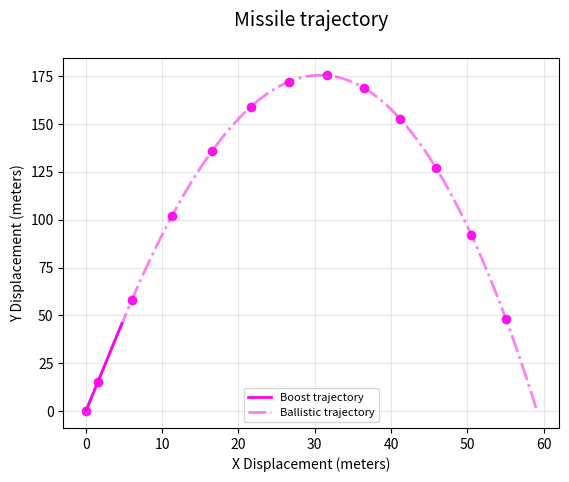

Reproduce this figure in Python.
import matplotlib.pyplot as plt
import numpy as np

# Uncomment below lines if you desire random values each run or fixed ones (current: fixed)
# seed = np.random.randint(0, 10000)
seed = 42
np.random.seed(seed)
missile_conf = {
    'gravity': 9.81,  # m/s^2
    'drag_coefficient': np.random.uniform(1.8, 2.2),  # kg/s
    'launch_angle': np.random.uniform(0, np.pi / 2),  # radians. Limited to [0, pi/2] so that it just plots non-negative values
    'initial_thrust': np.random.uniform(2000, 5500),  # N
    'thrust_duration': np.random.uniform(1.2, 2.2),  # s
    'mass': np.random.uniform(100, 200)  # kg
}

# This class models a missile launched by a SAM
class Missile:
    # IDEs can't recognize attributes dynamically assigned to classes,
    # therefore missile_conf keys will eventually turnt into attributes of this class
    # and treated as such
    def __init__(self, conf):
        for key, value in conf.items():
            setattr(self, key, value)

        self.max_sim_time = 100
        self.num_time_steps = 5000
        self.dt = self.max_sim_time / self.num_time_steps  # Step size

        # Compute starting arrays for position (x, y) and speed (dx, dy)
        self.pos_arr = np.zeros((self.num_time_steps, 2))
        self.speed_arr = np.zeros((self.num_time_steps, 2))
        self.initialize()

    def initialize(self):
        # Set starting position and speed
        self.pos_arr[0, :] = 0
        self.speed_arr[0, :] = 0

    def simulate(self):
        """
        Builds a simulation for a missile instance.
        Ordinary Differential Equations are solved by Euler's method.
        :return:
        """
        # Calculate simulation duration
        time_arr = np.linspace(0, self.max_sim_time, self.num_time_steps)

        # Euler's method application
        for step in range(1, self.num_time_steps):
            # Compute forces that alters the projectile trajectory
            thrust = self.initial_thrust if time_arr[step] < self.thrust_duration else 0
            drag_force = -self.drag_coefficient * self.speed_arr[step - 1, :]
            gravitational_force = np.array([0, -self.gravity * self.mass])
            thrust_force = thrust * np.array([np.cos(self.launch_angle), np.sin(self.launch_angle)])

            # Compute force and acceleration
            net_force = drag_force + gravitational_force + thrust_force
            acc = net_force / self.mass

            # Sum acceleration to speed and then speed to position each (time) step
            self.speed_arr[step, :] = self.speed_arr[step - 1, :] + acc * self.dt
            self.pos_arr[step, :] = self.pos_arr[step - 1, :] + self.speed_arr[step, :] * self.dt

            # End simulation if missile hits the ground interpolating the ground impact point
            if self.pos_arr[step, 1] < 0:
                t = -self.pos_arr[step -1, 1] / (self.pos_arr[step, 1] - self.pos_arr[step -1, 1])
                self.pos_arr[step, :] = self.pos_arr[step - 1, :] + t * (self.pos_arr[step, :] - self.pos_arr[step -1, :])
                self.pos_arr = self.pos_arr[:step, :]
                break

    def show_trajectory(self):
        """
        Shows the trajectory of the simulation.
        :param self:
        :return:
        """
        color = "#FC03E8"

        # Line plot for missile
        ballistic_graph, = plt.plot(self.pos_arr[:, 0],
                                   self.pos_arr[:, 1],
                                   c=color,
                                   alpha=0.5,
                                   lw=2,
                                   ls="-.",
                                   label="Ballistic trajectory")

        # Show the boost phase
        boost_end_index = int(self.thrust_duration / self.dt)
        boost_graph, = plt.plot(self.pos_arr[:boost_end_index, 0],
                               self.pos_arr[:boost_end_index, 1],
                               c=color,
                               lw=2,
                               label="Boost trajectory")

        # Show every passed second as a 'scatter point'
        actual_timesteps = self.pos_arr.shape[0]
        second_indices = np.arange(0, actual_timesteps, int(1 / self.dt))
        plt.scatter(self.pos_arr[second_indices, 0],
                    self.pos_arr[second_indices, 1],
                    c=color,
                    alpha=0.9)

        # Customizing the graph plot
        plt.xlabel("X Displacement (meters)", fontsize=10)
        plt.ylabel("Y Displacement (meters)", fontsize=10)
        plt.title("Missile trajectory\n", fontsize=14)
        plt.legend(handles=[boost_graph, ballistic_graph],
                   loc="lower center",
                   fontsize=8)
        plt.grid(alpha=0.3)
        plt.show()


# Start simulation and show the graph
missile = Missile(missile_conf)
missile.simulate()
missile.show_trajectory()

